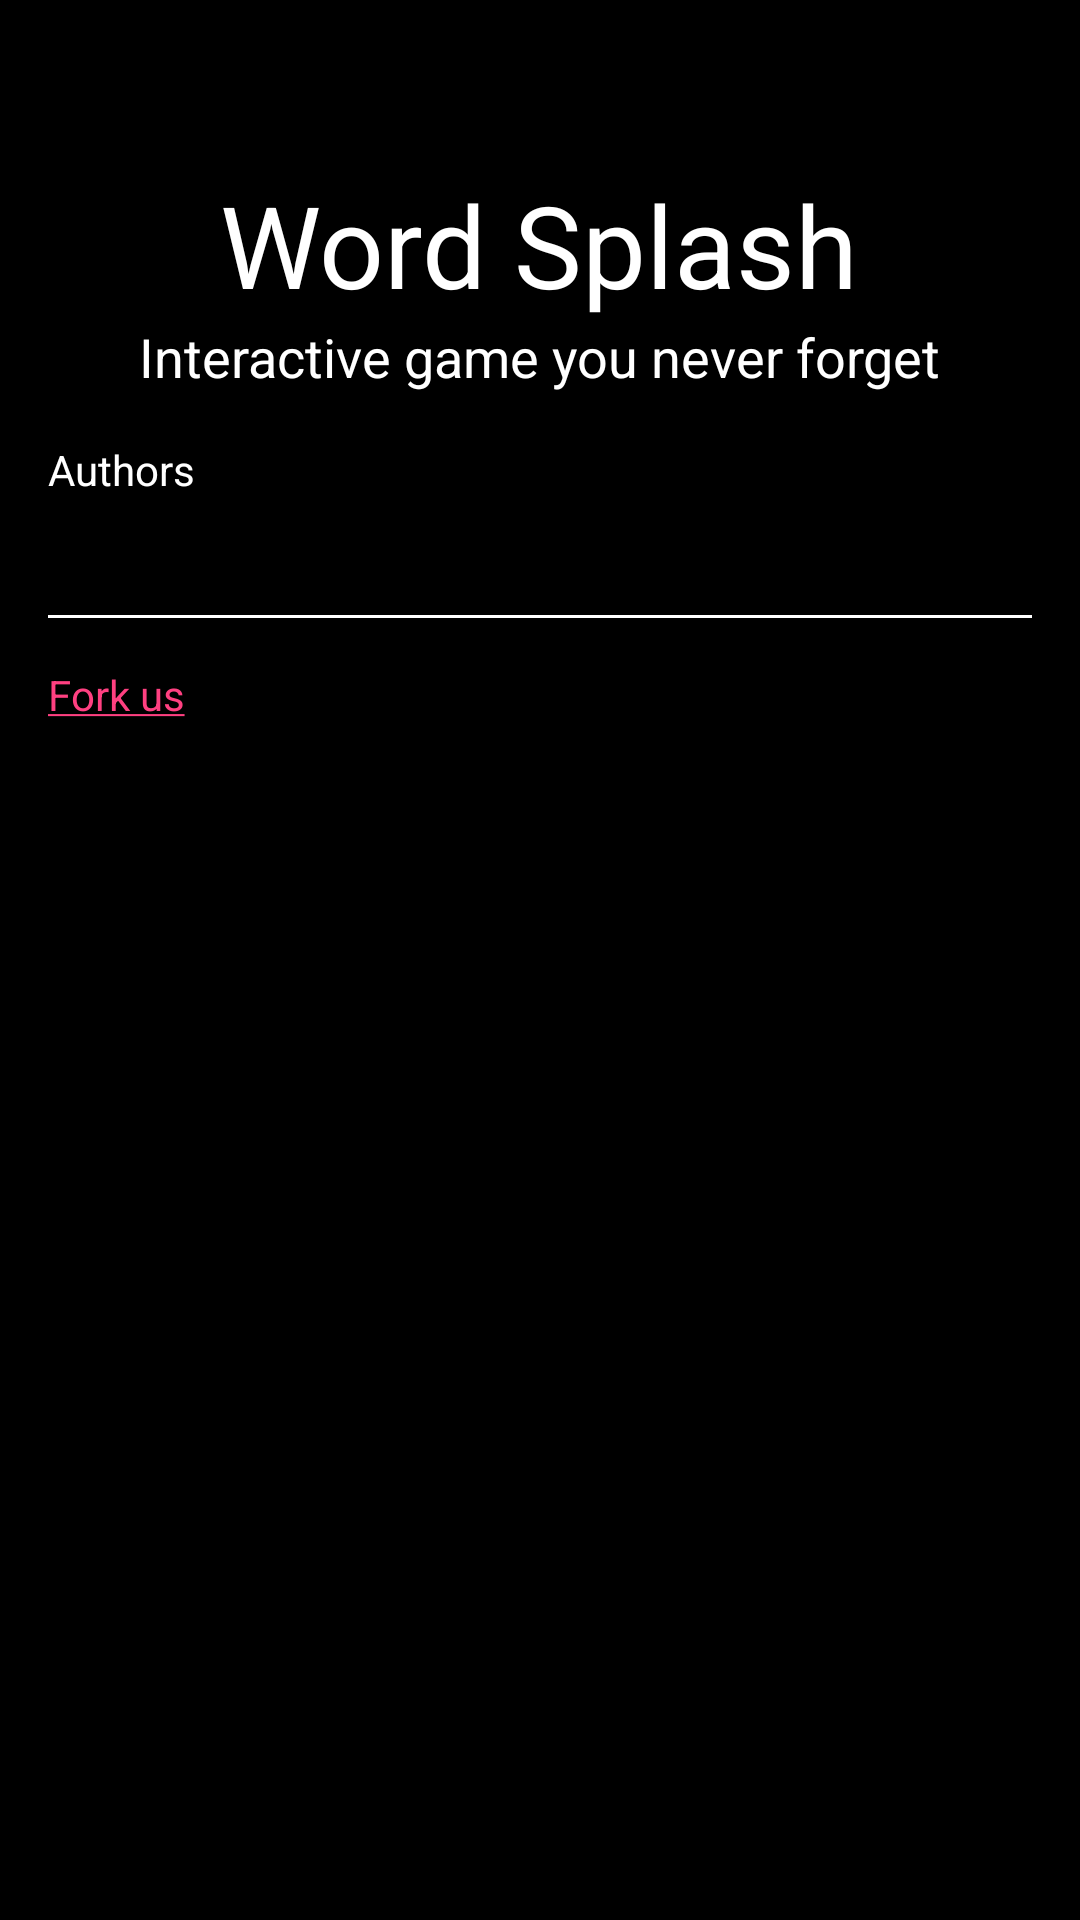

This screen was rendered from an Android layout file. Write that file and the resources it references.
<!-- AndroidManifest.xml: activity theme AppTheme.NoActionBar -->
<!-- res/layout/activity_about.xml -->
<?xml version="1.0" encoding="utf-8"?>
<LinearLayout xmlns:android="http://schemas.android.com/apk/res/android"
    xmlns:app="http://schemas.android.com/apk/res-auto"
    xmlns:tools="http://schemas.android.com/tools"
    android:layout_width="match_parent"
    android:layout_height="match_parent"
    android:background="@android:color/black"
    android:orientation="vertical"
    tools:context=".AboutActivity">

    <android.support.v7.widget.Toolbar
        android:id="@+id/toolbar"
        android:layout_width="match_parent"
        android:layout_height="?attr/actionBarSize"
        android:background="@android:color/black"
        app:popupTheme="@style/AppTheme.PopupOverlay" />

    <LinearLayout
        android:layout_width="match_parent"
        android:layout_height="wrap_content"
        android:orientation="vertical">

        <TextView
            android:layout_width="wrap_content"
            android:layout_height="wrap_content"
            android:layout_gravity="center"
            android:text="@string/activity_about_app_name"
            android:textColor="@android:color/white"
            android:textSize="38sp" />

        <TextView
            android:layout_width="wrap_content"
            android:layout_height="wrap_content"
            android:layout_gravity="center"
            android:text="Interactive game you never forget"
            android:textColor="@android:color/white"
            android:textSize="18sp" />
    </LinearLayout>

    <TextView
        android:layout_width="match_parent"
        android:layout_height="wrap_content"
        android:paddingLeft="16dp"
        android:paddingRight="16dp"
        android:paddingTop="16dp"
        android:text="@string/activity_about_authors_title"
        android:textColor="@android:color/white" />

    <TextView
        android:id="@+id/about_tv_authors"
        android:layout_width="match_parent"
        android:layout_height="wrap_content"
        android:paddingLeft="16dp"
        android:paddingRight="16dp"
        android:paddingTop="4dp"
        android:textColor="@android:color/white"
        tools:text="Authors List" />

    <View
        android:layout_width="match_parent"
        android:layout_height="@dimen/activity_about_line_height"
        android:layout_margin="@dimen/activity_about_layout_margin"
        android:background="@android:color/white" />

    <TextView
        android:id="@+id/about_tv_fork"
        android:layout_width="match_parent"
        android:layout_height="wrap_content"
        android:autoLink="web"
        android:paddingLeft="16dp"
        android:paddingRight="16dp"
        android:text="@string/activity_about_fork"
        android:textColor="@android:color/white" />

</LinearLayout>
<!-- resources referenced by this layout -->
<resources>
  <dimen name="activity_about_layout_margin">16dp</dimen>
  <dimen name="activity_about_line_height">1dp</dimen>
  <string name="activity_about_app_name">Word Splash</string>
  <string name="activity_about_authors_title">Authors</string>
  <string name="activity_about_fork"><a href="https://github.com/vovaksenov99/WordSplash">Fork us</a></string>
  <style name="AppTheme.PopupOverlay" parent="ThemeOverlay.AppCompat.Light" />
  <style name="AppTheme.NoActionBar">
          <item name="windowActionBar">false</item>
          <item name="windowNoTitle">true</item>
      </style>
</resources>
